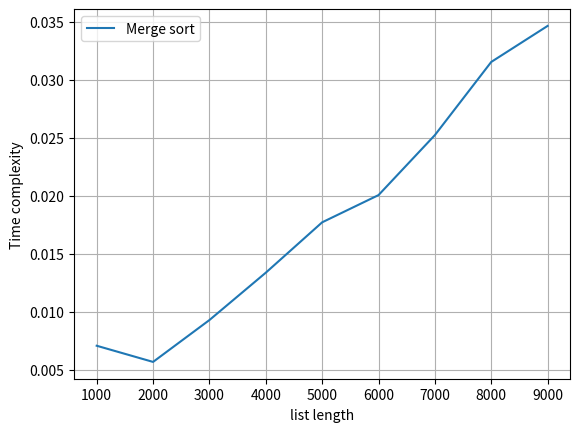

Write the Python code that produced this figure.
import time
import numpy as np
import matplotlib.pyplot as plt
def partition(tempList,low,high):
    i=low-1
    pivot=tempList[high]
    for j in range(low, high):
        if tempList[j]<=pivot:
            i+=1
            tempList[i],tempList[j]=tempList[j],tempList[i]
    tempList[i+1],tempList[high]=tempList[high],tempList[i+1]
    return (i+1)
def quicksort(tempList,low,high):
    if low<high:
        pi=partition(tempList,low,high)
        quicksort(tempList,low,pi-1)
        quicksort(tempList,pi+1,high)
elements=np.array([i*1000 for i in range(1,10)])
plt.xlabel('list length')
plt.ylabel('Time complexity')
times=list()
for i in range(1,10):
    start=time.time()
    a=np.random.randint(1000,size=i*1000)
    quicksort(a,0,len(a)-1)
    end=time.time()
    times.append(end-start)
    print("quick sort sorted ",i*1000,"elements in",end-start,"s")
plt.plot(elements,times,label="Merge sort")
plt.grid()
plt.legend()
plt.show()